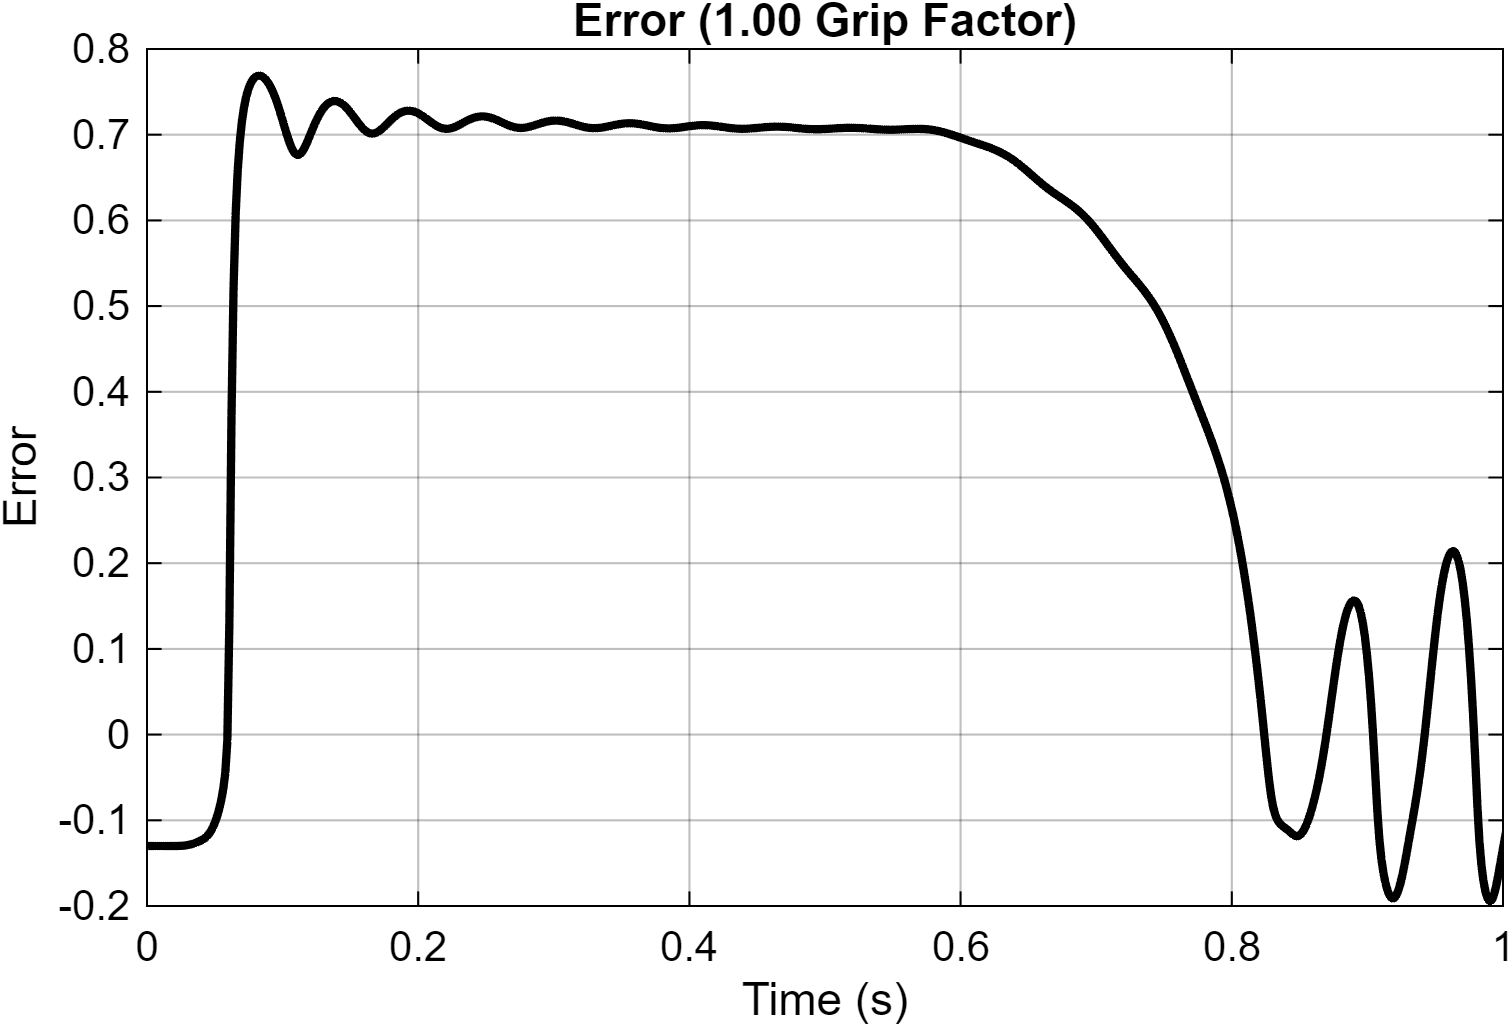

Values plotted in this chart, from the file beside it:
Time_s, Error
0, -0.131
4.86237765561523e-07, -0.131
4.8623776556153e-07, -0.131
1.46660189974836e-06, -0.131
2.4469660339352e-06, -0.131
3.43214095117055e-06, -0.131
4.42029176062135e-06, -0.1309
5.41144605993023e-06, -0.1309
6.40562321238756e-06, -0.1309
7.40284272581665e-06, -0.1309
8.40312445141022e-06, -0.1309
9.40648833409932e-06, -0.1309
1.04129546763059e-05, -0.1309
1.14225436568961e-05, -0.1308
1.24352757611708e-05, -0.1308
1.34511716754016e-05, -0.1308
1.44702523608871e-05, -0.1308
1.54925387930571e-05, -0.1308
1.65180523056186e-05, -0.1308
1.75468142940597e-05, -0.1308
1.8578846501306e-05, -0.1308
1.96141707575368e-05, -0.1307
2.06528090990451e-05, -0.1307
2.16947837175628e-05, -0.1307
2.27401172375319e-05, -0.1307
2.37888323043983e-05, -0.1307
2.48409518529358e-05, -0.1307
2.58964989658606e-05, -0.1307
2.69554970077408e-05, -0.1307
2.80179694746084e-05, -0.1306
2.90839403772133e-05, -0.1306
3.01534334790261e-05, -0.1306
3.12264730597549e-05, -0.1306
3.23030836214812e-05, -0.1306
3.33832900475663e-05, -0.1306
3.44671172005505e-05, -0.1306
3.55545903106284e-05, -0.1306
3.66457347861809e-05, -0.1306
3.77405764694187e-05, -0.1306
3.88391411960319e-05, -0.1305
3.99414553597512e-05, -0.1305
4.10475453508287e-05, -0.1305
4.21574380545949e-05, -0.1305
4.3271160380651e-05, -0.1305
4.43887398176082e-05, -0.1305
4.55102037699316e-05, -0.1305
4.66355803037196e-05, -0.1305
4.77648974177744e-05, -0.1305
4.88981836210141e-05, -0.1305
5.00354676890325e-05, -0.1305
5.1176778653903e-05, -0.1305
5.23221458413841e-05, -0.1304
5.34715989364532e-05, -0.1304
5.46251679127761e-05, -0.1304
5.57828831248446e-05, -0.1304
5.69447751649044e-05, -0.1304
5.81108749788056e-05, -0.1304
5.92812138333046e-05, -0.1304
6.04558233965904e-05, -0.1304
6.16347354716617e-05, -0.1304
... 33,942 more rows
